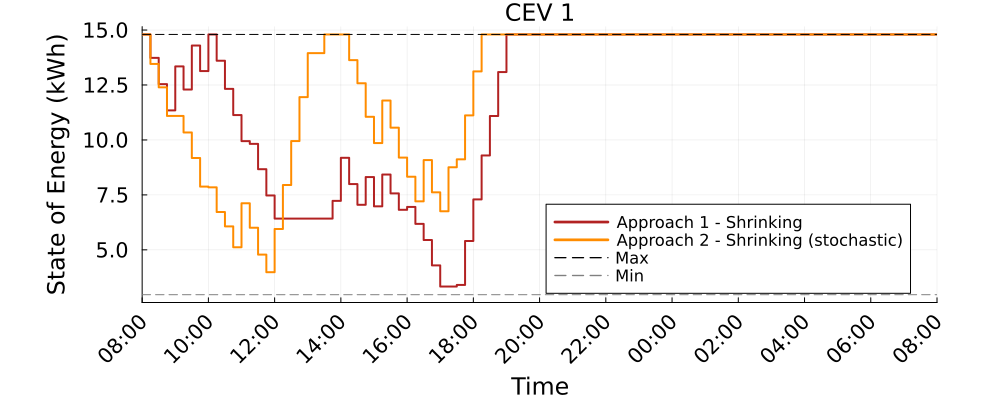

The data file committed next to this chart (first rows):
Time_Period, CEV_1_A1S_kWh, CEV_1_A2S_kWh
1, 14.8, 14.8
2, 13.74, 13.46
3, 12.54, 12.39
4, 11.35, 11.09
5, 13.35, 11.09
6, 12.29, 10.34
7, 14.29, 9.179
8, 13.13, 7.877
9, 14.8, 7.844
10, 13.6, 6.721
11, 12.32, 6.068
12, 11.13, 5.118
13, 9.947, 7.118
14, 9.821, 6.006
15, 8.669, 4.783
16, 7.473, 3.983
17, 6.422, 5.949
18, 6.422, 7.949
19, 6.422, 9.949
20, 6.422, 11.95
21, 6.422, 13.95
22, 6.422, 13.95
23, 6.422, 14.8
24, 7.23, 14.8
25, 9.187, 14.8
26, 7.992, 13.63
27, 7.05, 12.58
28, 8.313, 11.05
29, 6.979, 9.858
30, 8.428, 11.79
31, 7.568, 10.56
32, 6.821, 9.198
33, 6.953, 8.328
34, 6.181, 7.206
35, 5.447, 9.084
36, 4.293, 7.616
37, 3.331, 6.757
38, 3.331, 8.757
39, 3.404, 9.118
40, 5.404, 11.12
41, 7.295, 13.12
42, 9.295, 14.8
43, 11.09, 14.8
44, 13.09, 14.8
45, 14.8, 14.8
46, 14.8, 14.8
47, 14.8, 14.8
48, 14.8, 14.8
49, 14.8, 14.8
50, 14.8, 14.8
51, 14.8, 14.8
52, 14.8, 14.8
53, 14.8, 14.8
54, 14.8, 14.8
55, 14.8, 14.8
56, 14.8, 14.8
57, 14.8, 14.8
58, 14.8, 14.8
59, 14.8, 14.8
60, 14.8, 14.8
... 37 more rows
